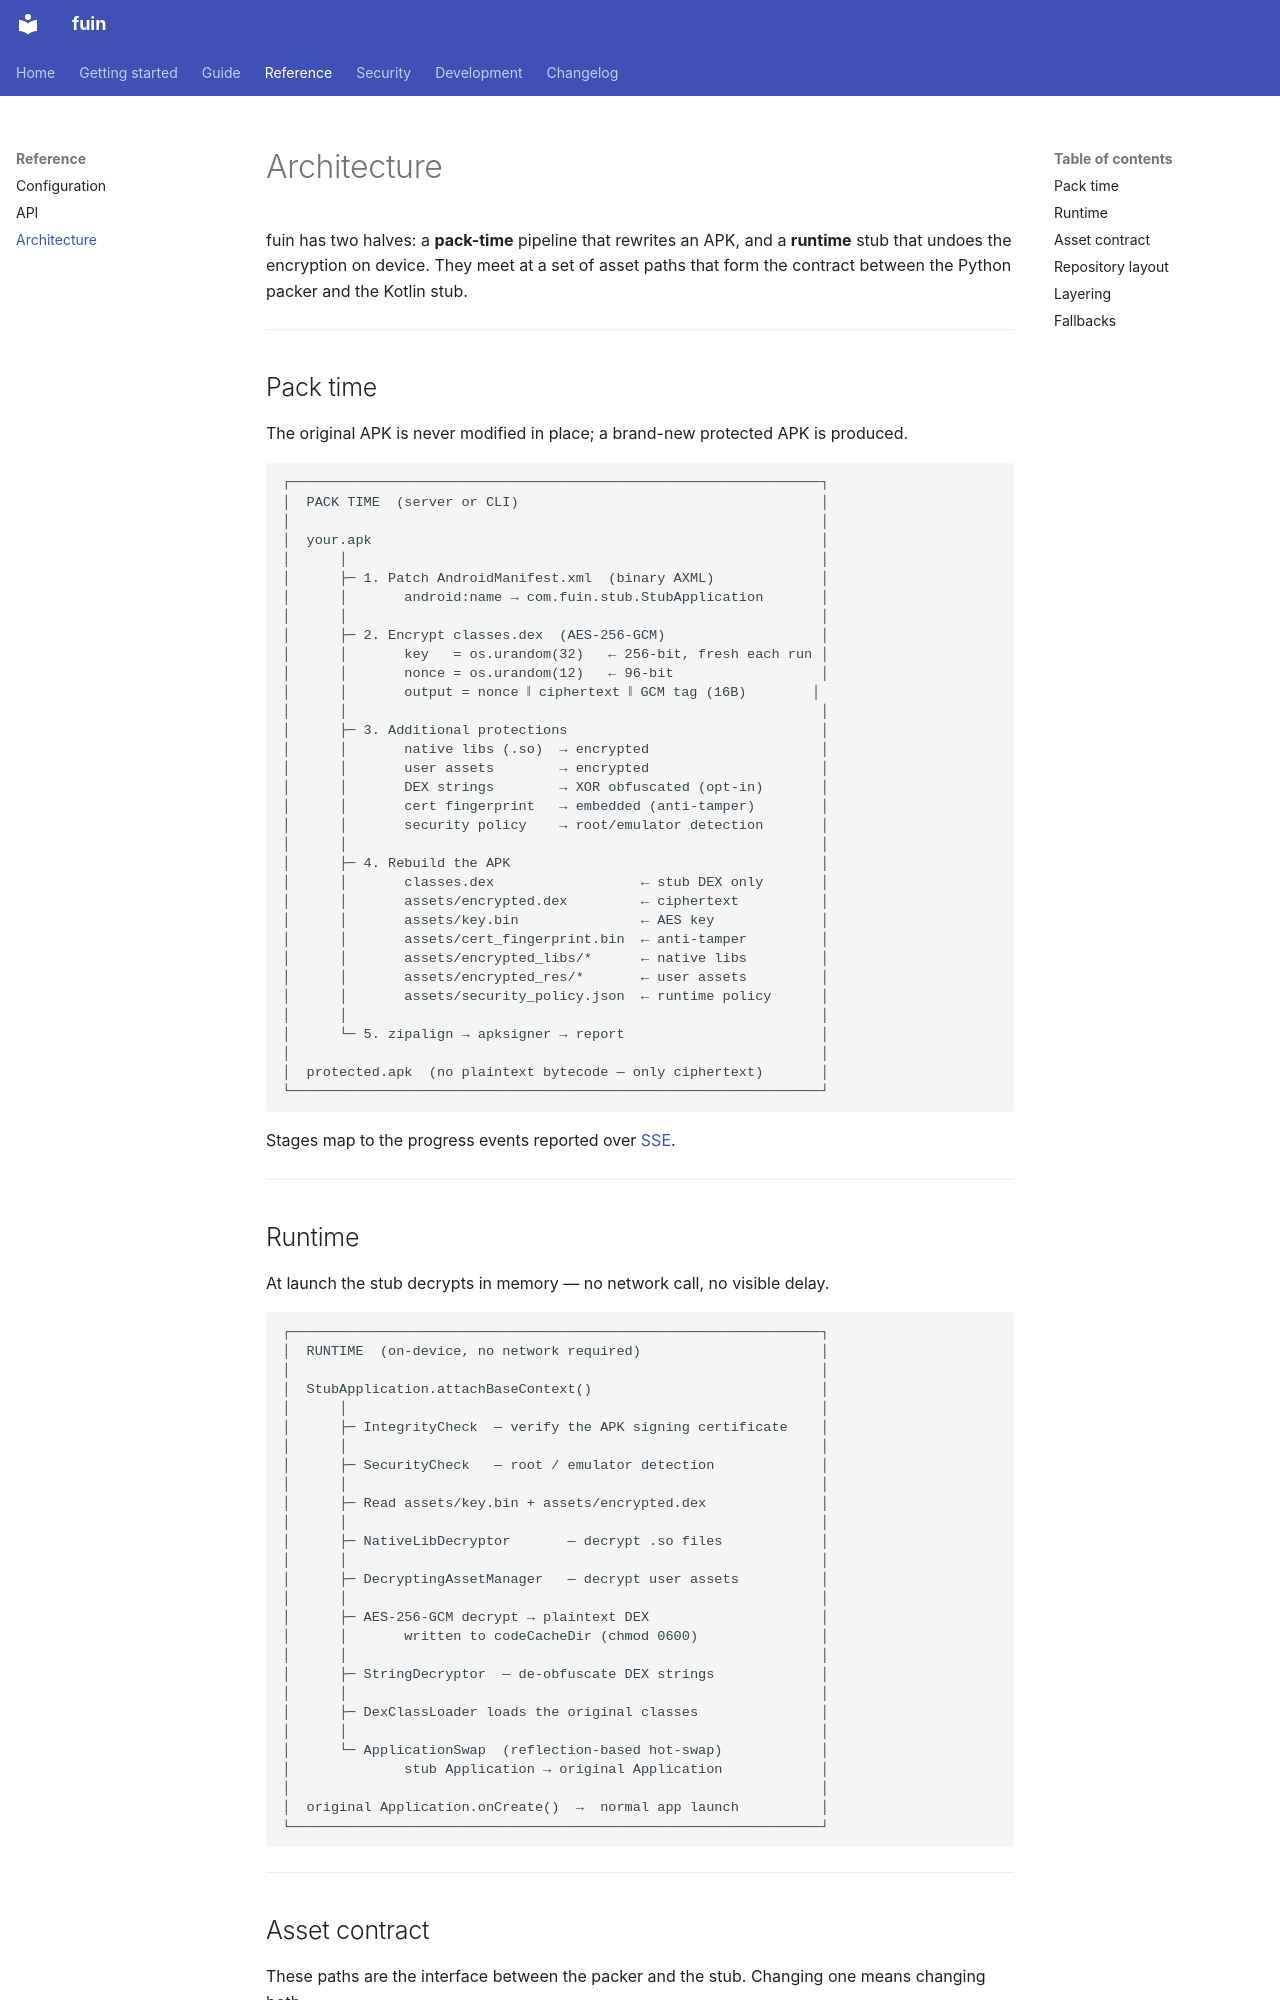

repository: qusamulab/fuin · page: reference/architecture/index.html · generator: mkdocs

# Architecture

fuin has two halves: a **pack-time** pipeline that rewrites an APK, and a **runtime**
stub that undoes the encryption on device. They meet at a set of asset paths that
form the contract between the Python packer and the Kotlin stub.

---

## Pack time

The original APK is never modified in place; a brand-new protected APK is produced.

```text
┌─────────────────────────────────────────────────────────────────┐
│  PACK TIME  (server or CLI)                                     │
│                                                                 │
│  your.apk                                                       │
│      │                                                          │
│      ├─ 1. Patch AndroidManifest.xml  (binary AXML)             │
│      │       android:name → com.fuin.stub.StubApplication       │
│      │                                                          │
│      ├─ 2. Encrypt classes.dex  (AES-256-GCM)                   │
│      │       key   = os.urandom(32)   ← 256-bit, fresh each run │
│      │       nonce = os.urandom(12)   ← 96-bit                  │
│      │       output = nonce ‖ ciphertext ‖ GCM tag (16B)        │
│      │                                                          │
│      ├─ 3. Additional protections                               │
│      │       native libs (.so)  → encrypted                     │
│      │       user assets        → encrypted                     │
│      │       DEX strings        → XOR obfuscated (opt-in)       │
│      │       cert fingerprint   → embedded (anti-tamper)        │
│      │       security policy    → root/emulator detection       │
│      │                                                          │
│      ├─ 4. Rebuild the APK                                      │
│      │       classes.dex                  ← stub DEX only       │
│      │       assets/encrypted.dex         ← ciphertext          │
│      │       assets/key.bin               ← AES key             │
│      │       assets/cert_fingerprint.bin  ← anti-tamper         │
│      │       assets/encrypted_libs/*      ← native libs         │
│      │       assets/encrypted_res/*       ← user assets         │
│      │       assets/security_policy.json  ← runtime policy      │
│      │                                                          │
│      └─ 5. zipalign → apksigner → report                        │
│                                                                 │
│  protected.apk  (no plaintext bytecode — only ciphertext)       │
└─────────────────────────────────────────────────────────────────┘
```

Stages map to the progress events reported over
[SSE](../guide/rest-api.md#stream-progress).

---
